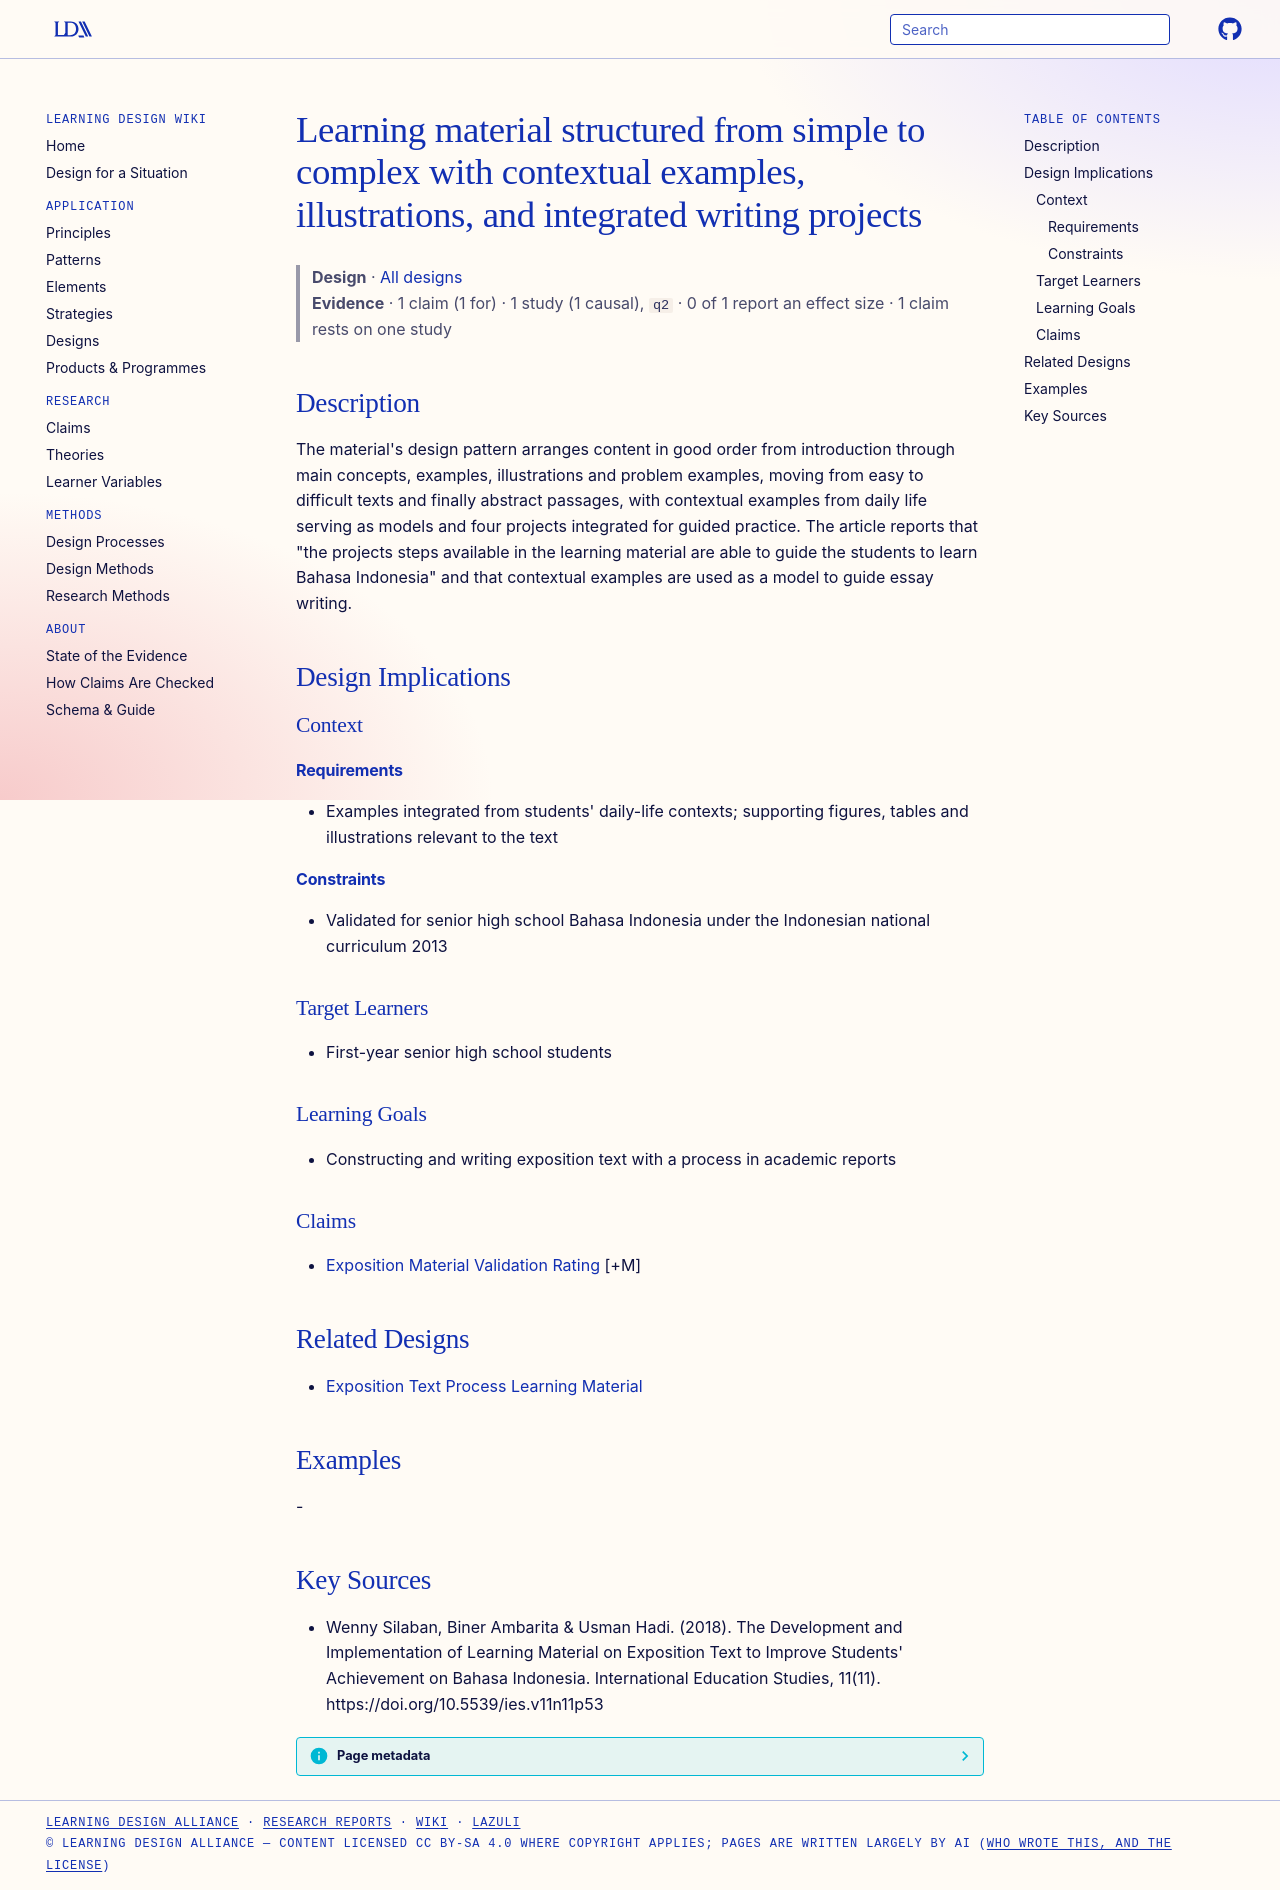

repository: Learning-Design-Alliance/learning-wiki · page: designs/simple-to-complex-contextual-projects-material/index.html · generator: mkdocs

---
type: design
id: simple-to-complex-contextual-projects-material
title: Learning material structured from simple to complex with contextual examples, illustrations, and integrated writing projects
description: "The material's design pattern arranges content in good order from introduction through main concepts, examples, illustrations and problem examples, moving from easy to difficult texts and finally abstract passages, wi..."
status: review
generated:
  by: "process:settle-candidates"
  at: 2026-11-02
sources:
  - id: wenny-silaban-2018
    resource: "https://doi.org/10.5539/ies.v11n11p53"
    title: "Wenny Silaban, Biner Ambarita & Usman Hadi. (2018). The Development and Implementation of Learning Material on Exposition Text to Improve Students' Achievement on Bahasa Indonesia. International Education Studies, 11(11). https://doi.org/10.5539/ies.v11n11p53"
    author: "Wenny Silaban, Biner Ambarita & Usman Hadi"
---

# Learning material structured from simple to complex with contextual examples, illustrations, and integrated writing projects

> **Design** · [All designs](index.md)
> **Evidence** · 1 claim (1 for) · 1 study (1 causal), `q2` · 0 of 1 report an effect size · 1 claim rests on one study

## Description
The material's design pattern arranges content in good order from introduction through main concepts, examples, illustrations and problem examples, moving from easy to difficult texts and finally abstract passages, with contextual examples from daily life serving as models and four projects integrated for guided practice. The article reports that "the projects steps available in the learning material are able to guide the students to learn Bahasa Indonesia" and that contextual examples are used as a model to guide essay writing.

## Design Implications

### Context
#### Requirements
- Examples integrated from students' daily-life contexts; supporting figures, tables and illustrations relevant to the text
#### Constraints
- Validated for senior high school Bahasa Indonesia under the Indonesian national curriculum 2013

### Target Learners
- First-year senior high school students

### Learning Goals
- Constructing and writing exposition text with a process in academic reports

### Claims
- [Exposition Material Validation Rating](../claims/exposition-material-validation-rating.md) [+M]

## Related Designs
- [Exposition Text Process Learning Material](exposition-text-process-learning-material.md)

## Examples
-

## Key Sources
- Wenny Silaban, Biner Ambarita & Usman Hadi. (2018). The Development and Implementation of Learning Material on Exposition Text to Improve Students' Achievement on Bahasa Indonesia. International Education Studies, 11(11). https://doi.org/10.5539/ies.v11n11p53
